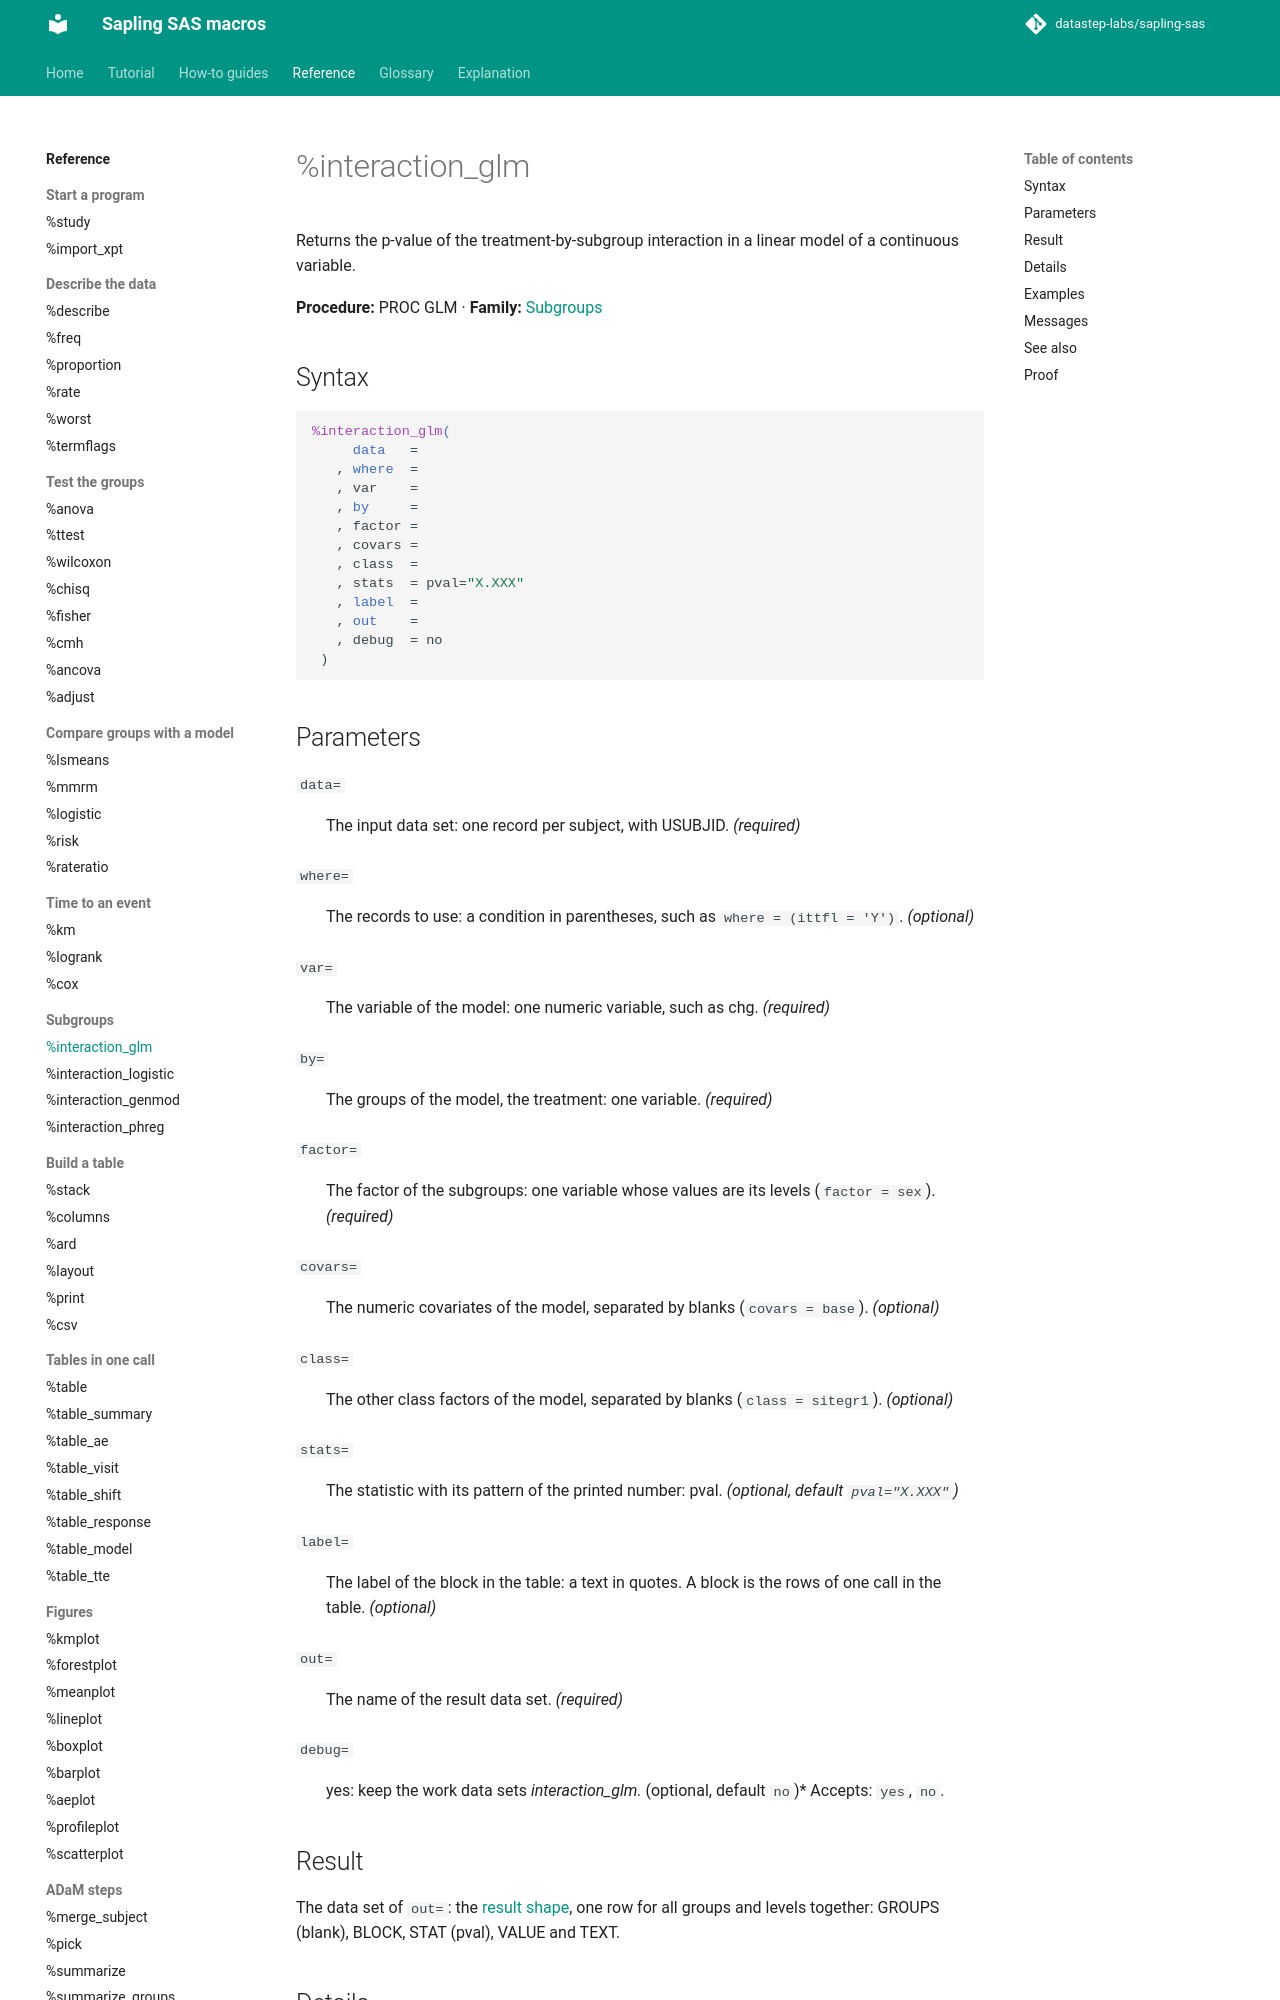

repository: datastep-labs/sapling-sas · page: reference/interaction_glm/index.html · generator: mkdocs

# %interaction_glm

Returns the p-value of the treatment-by-subgroup interaction in a linear model of a continuous variable.

**Procedure:** PROC GLM · **Family:** [Subgroups](index.md#subgroups)

## Syntax

```sas
%interaction_glm(
     data   =
   , where  =
   , var    =
   , by     =
   , factor =
   , covars =
   , class  =
   , stats  = pval="X.XXX"
   , label  =
   , out    =
   , debug  = no
 )
```

## Parameters

<a id="data"></a>`data=`
:   The input data set: one record per subject, with USUBJID. *(required)*

<a id="where"></a>`where=`
:   The records to use: a condition in parentheses, such as `where = (ittfl = 'Y')`. *(optional)*

<a id="var"></a>`var=`
:   The variable of the model: one numeric variable, such as chg. *(required)*

<a id="by"></a>`by=`
:   The groups of the model, the treatment: one variable. *(required)*

<a id="factor"></a>`factor=`
:   The factor of the subgroups: one variable whose values are its levels (`factor = sex`). *(required)*

<a id="covars"></a>`covars=`
:   The numeric covariates of the model, separated by blanks (`covars = base`). *(optional)*

<a id="class"></a>`class=`
:   The other class factors of the model, separated by blanks (`class = sitegr1`). *(optional)*

<a id="stats"></a>`stats=`
:   The statistic with its pattern of the printed number: pval. *(optional, default `pval="X.XXX"`)*

<a id="label"></a>`label=`
:   The label of the block in the table: a text in quotes. A block is the rows of one call in the table. *(optional)*

<a id="out"></a>`out=`
:   The name of the result data set. *(required)*

<a id="debug"></a>`debug=`
:   yes: keep the work data sets _interaction_glm_*. *(optional, default `no`)*
    Accepts: `yes`, `no`.

## Result

The data set of `out=`: the [result shape](../explanation/result-shape.md), one row for all groups and levels together: GROUPS (blank), BLOCK, STAT (pval), VALUE and TEXT.
